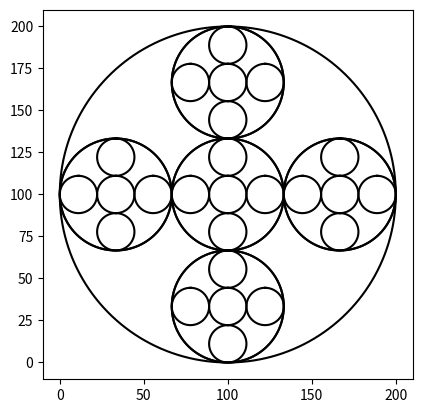

The script that saved this image:
#Imports the matplotlibrary and numpy to plot the figures
import matplotlib.pyplot as plt
#Imports the numpy 
import numpy as np
#Imports the math module
import math 
#Method that caclulates the center and the radius of the specififc circle. Later sends the information back to draw_circles
def circle(center,rad):
    #Calculates the shape of the circle
    n = int(4*rad*math.pi)
    #Returns Return evenly spaced numbers over the specified interval.
    t = np.linspace(0,6.3,n)
    x = center[0]+rad*np.sin(t)
    y = center[1]+rad*np.cos(t)
    return x,y



#Method that plots the circles to be drawn in the image. 
def draw_circles_2(ax,n,center,radius):
    #Draws depending on the number of circles needed
    if n>0:
        #Finds x and y by sending the center and the radius to the Method Circle, where it will calculate the figure itself.
        x,y = circle(center,radius)
        #Plots the main circle from the data found from the "Circle" method. To give its unique shape, I added the value of the radius to x so that it  
        ax.plot(x, y,color='k')
        
        #Finds x and y by sending the center and the radius to the Method Circle, where it will calculate the figure itself.
        x1,y1 = circle(center,radius/3)
        #Plots the circle from data found from the "Circle" method. To give its unique shape, I added the value of the radius to x so that it  
        ax.plot(x1, y1,color='k')
        #Recursively calls itself again with a radius times the width. This will call itself over and over until the counter n reaches 0.
        draw_circles_2(ax,n-1,center,radius/3)
        
        #Finds x and y by sending the center and the radius to the Method Circle, where it will calculate the figure itself.
        x2,y2 = circle([center[0]+radius-radius/3,center[1]],radius/3)
        #Plots the circle from data found from the "Circle" method. To give its unique shape, I added the value of the radius to x so that it  
        ax.plot(x2, y2,color='k')
        #Recursively calls itself again with a radius times the width. This will call itself over and over until the counter n reaches 0.
        draw_circles_2(ax,n-1,[center[0]+radius-radius/3,center[1]],radius/3)
        
        #Finds x and y by sending the center and the radius to the Method Circle, where it will calculate the figure itself.
        x3,y3 = circle([center[0]-radius+radius/3,center[1]],radius/3)
        #Plots the circle from data found from the "Circle" method. To give its unique shape, I added the value of the radius to x so that it  
        ax.plot(x3, y3,color='k')
        #Recursively calls itself again with a radius times the width. This will call itself over and over until the counter n reaches 0.
        draw_circles_2(ax,n-1,[center[0]-radius+radius/3,center[1]],radius/3)
        
        #Finds x and y by sending the center and the radius to the Method Circle, where it will calculate the figure itself.
        x4,y4 = circle([center[0],center[1]+radius-radius/3],radius/3)
        #Plots the circle from data found from the "Circle" method. To give its unique shape, I added the value of the radius to x so that it  
        ax.plot(x4, y4,color='k')
        #Recursively calls itself again with a radius times the width. This will call itself over and over until the counter n reaches 0.
        draw_circles_2(ax,n-1,[center[0],center[1]+radius-radius/3],radius/3)
        
        #Finds x and y by sending the center and the radius to the Method Circle, where it will calculate the figure itself.
        x5,y5 = circle([center[0],center[1]-radius+radius/3],radius/3)
        #Plots the circle from data found from the "Circle" method. To give its unique shape, I added the value of the radius to x so that it  
        ax.plot(x5, y5,color='k')
        #Recursively calls itself again with a radius times the width. This will call itself over and over until the counter n reaches 0.
        draw_circles_2(ax,n-1,[center[0],center[1]-radius+radius/3],radius/3)
        
#Closes the window where the figure is drawn
plt.close("all") 
fig, ax = plt.subplots() 
#Calls the method draw_circles2, and sets the values to draw the figure. I removed w or width as it is not necessary in the code to calculate it in this program
draw_circles_2(ax, 2, [100,100], 100)
#Sets the aspect ratio to be shown of the figure at hand
ax.set_aspect(1.0)
#Turns on or off the measurements of the axis in the figure
ax.axis('on')
#Displays the figure on the terminal
plt.show()
#Saves an image as PNG of the figure you plotted
fig.savefig('circles.png')

'''
For figure a): Change n to 2
    
For figure b): Change n to 3

For figure c): Change n to 4
'''
